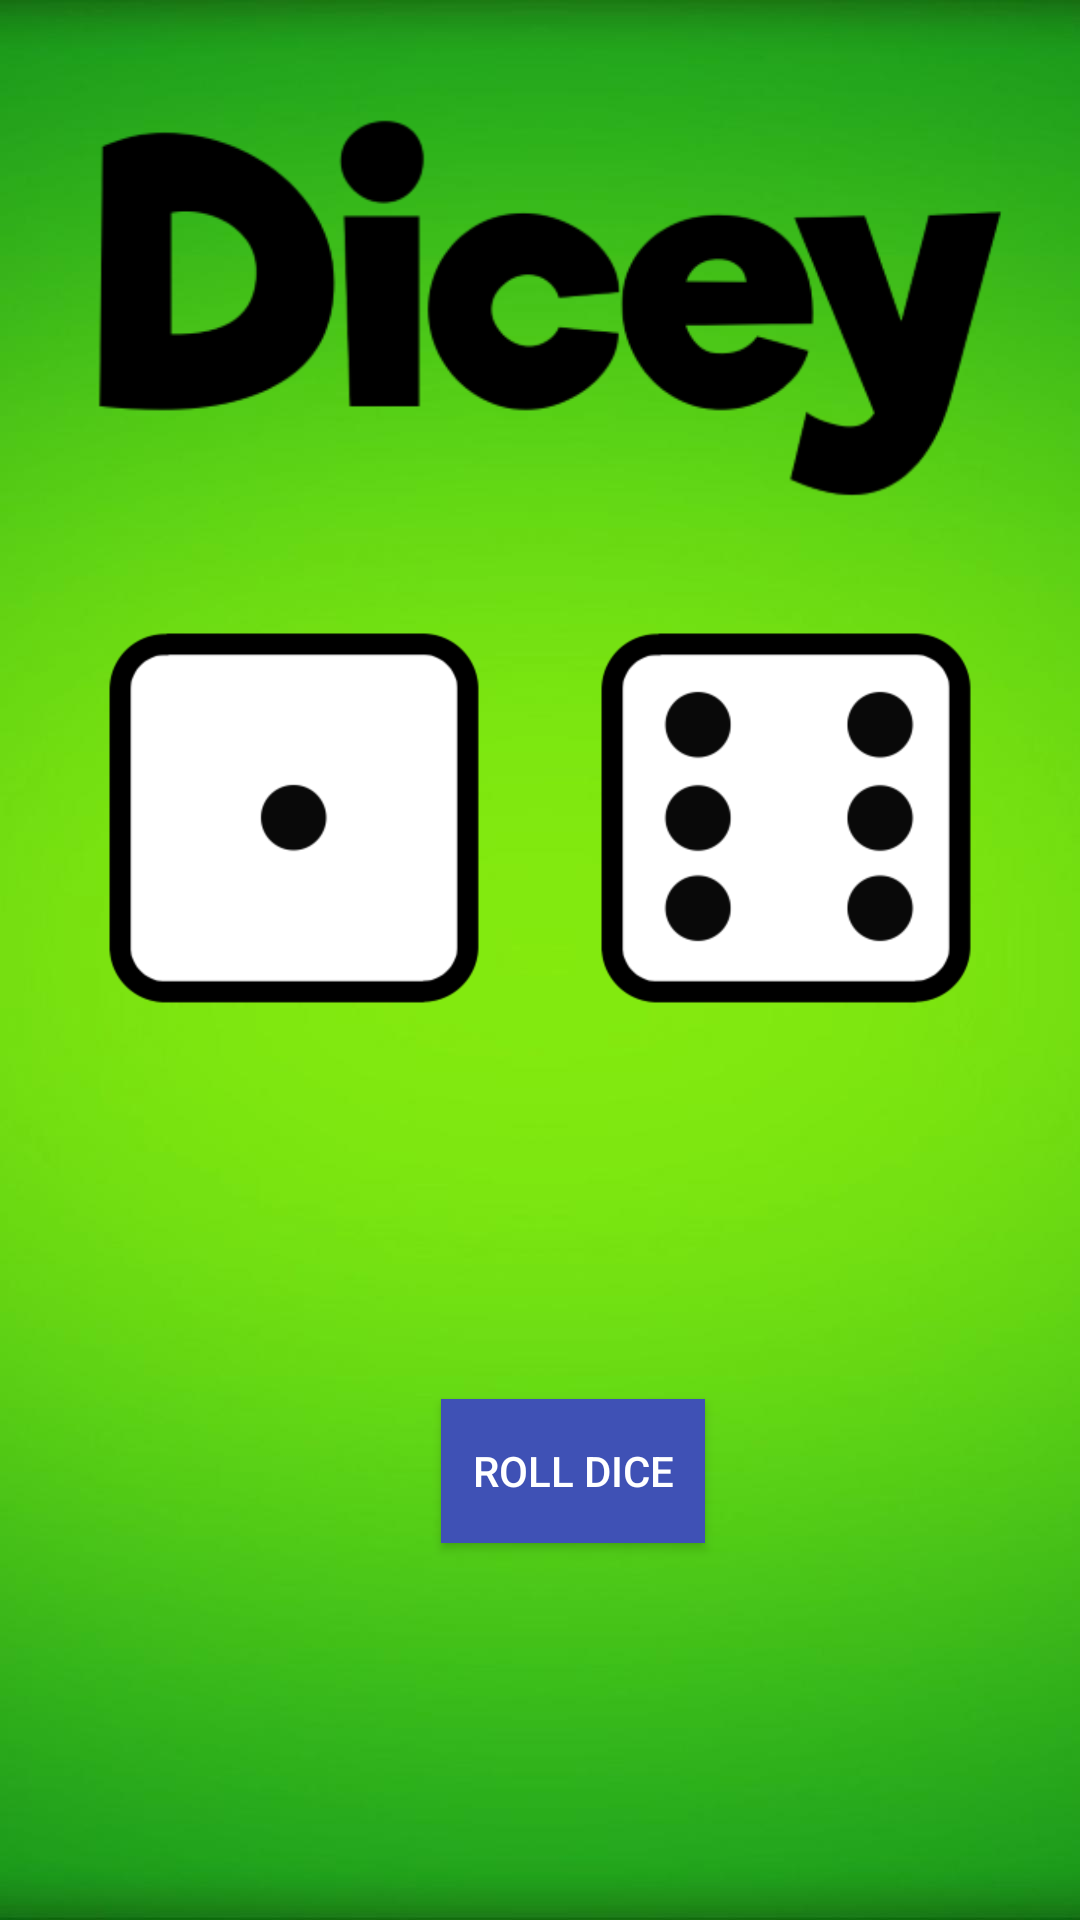

Reconstruct the res/layout file that produces this screen, plus the resources it refers to.
<!-- AndroidManifest.xml: application theme AppTheme -->
<!-- res/layout/activity_main.xml -->
<?xml version="1.0" encoding="utf-8"?>
<LinearLayout xmlns:app="http://schemas.android.com/apk/res-auto"
    android:id="@+id/activity_main"
    xmlns:android="http://schemas.android.com/apk/res/android"
    xmlns:tools="http://schemas.android.com/tools"
    android:layout_width="match_parent"
    android:layout_height="match_parent"
    android:paddingLeft="16dp"
    android:paddingRight="16dp"
    android:paddingTop="16dp"
    android:paddingBottom="16dp"
    android:orientation="vertical"
   android:background="@drawable/background"
    tools:context=".MainActivity">

    <RelativeLayout
        android:layout_width="match_parent"
        android:layout_height="wrap_content">

        <ImageView
            android:id="@+id/img_textlogo"
            android:layout_width="wrap_content"
            android:layout_height="wrap_content"
            android:layout_alignParentTop="true"
            android:layout_centerHorizontal="true"
            android:layout_centerInParent="true"
            android:layout_centerVertical="true"
            android:layout_marginTop="6dp"
            app:srcCompat="@drawable/textlogo" />
    </RelativeLayout>

    <LinearLayout
        android:layout_width="match_parent"
        android:layout_height="wrap_content"
        android:orientation="horizontal"
        android:layout_gravity="center_vertical"
        android:paddingBottom="30dp"
        android:paddingTop="30dp">

        <ImageView
            android:id="@+id/img_leftdice"
            android:layout_width="wrap_content"
            android:layout_height="wrap_content"
            android:layout_weight="1"
            app:srcCompat="@drawable/dice1" />

        <ImageView
            android:id="@+id/img_rightdice"
            android:layout_width="wrap_content"
            android:layout_height="wrap_content"
            android:layout_weight="1"
            app:srcCompat="@drawable/dice6" />
    </LinearLayout>

    <RelativeLayout
        android:layout_width="match_parent"
        android:layout_height="match_parent"
        android:layout_alignParentBottom="true"
        android:layout_alignParentLeft="true"
        android:layout_alignParentStart="true"
        android:layout_marginBottom="10dp"
        android:layout_marginLeft="22dp"
        android:layout_marginStart="22dp">

        <Button
            android:id="@+id/rollButton"
            android:layout_width="wrap_content"
            android:layout_height="wrap_content"
            android:layout_centerHorizontal="true"
            android:layout_centerVertical="true"
            android:background="@color/colorPrimary"
            android:text="@string/button_text"
            android:textColor="@android:color/background_light" />
    </RelativeLayout>
</LinearLayout>
<!-- resources referenced by this layout -->
<resources>
  <color name="colorPrimary">#3f51b5</color>
  <!-- drawable background: jpg bitmap (drawable-nodpi, 44169 bytes) -->
  <!-- drawable dice1: png bitmap (drawable-hdpi, 4452 bytes) -->
  <!-- drawable dice6: png bitmap (drawable-hdpi, 6105 bytes) -->
  <!-- drawable textlogo: png bitmap (drawable-hdpi, 11456 bytes) -->
  <string name="button_text">Roll Dice</string>
  <style name="AppTheme" parent="Theme.AppCompat.Light.NoActionBar">
          
          <item name="colorPrimary">@color/colorPrimary</item>
          <item name="colorPrimaryDark">@color/diceyOrange</item>
          <item name="colorAccent">@color/colorAccent</item>
      </style>
  <color name="diceyOrange">#f39a00</color>
  <color name="colorAccent">#FF4081</color>
</resources>
